Run: headless pygame with SDL's dummy video driver; simulated clock (each Clock.tick advances the game by its frame time, no real sleeping); random seed 0; keys injected as events and as key.get_pressed() state; no mouse input.
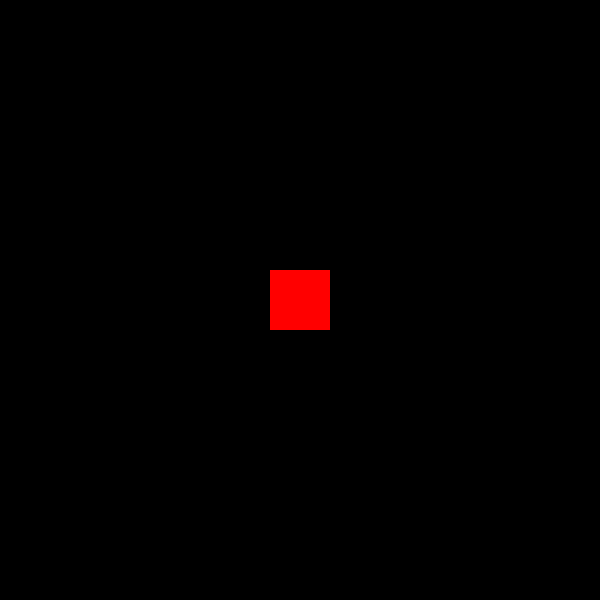
Frame 1 of 4 · flips 1–60 · no input
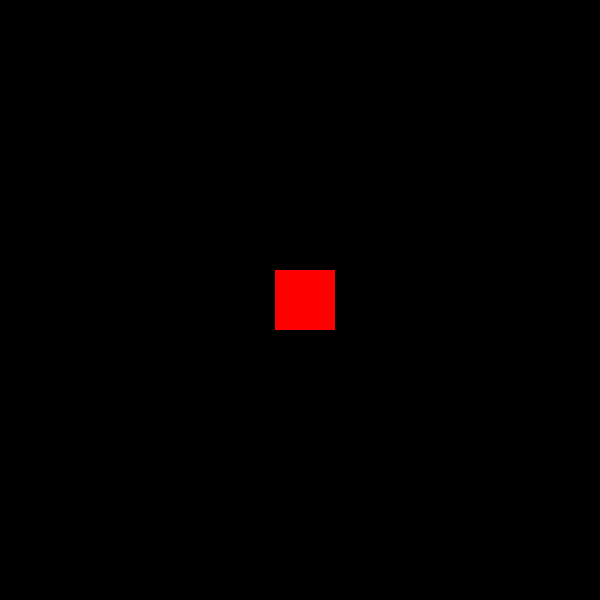
Frame 2 of 4 · flips 61–180 · tapped SPACE, RETURN · held RIGHT (→), D
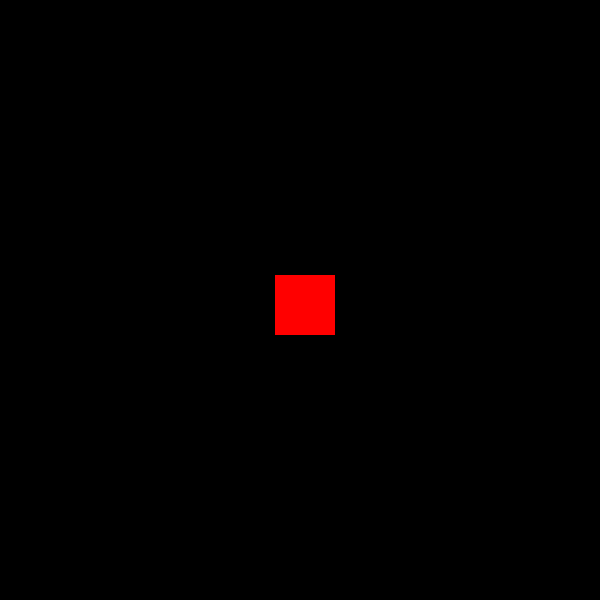
Frame 3 of 4 · flips 181–300 · held DOWN (↓), S
Frame 4 of 4 · flips 301–420 · held LEFT (←), A, UP (↑), W · screen same as frame 1, image omitted

The pygame program that drew these frames:

import pygame

screen_width, screen_height= 600, 600
move_speed=5

screen= pygame.display.set_mode((screen_width, screen_height))
pygame.display.set_caption("My first game screen")

class sprite(pygame.sprite.Sprite):
    def __init__(self, color, width, height):
        super().__init__()
        self.image= pygame.Surface([width, height])
        self.image.fill(color)
        self.rect=self.image.get_rect()
        self.rect.x= (screen_width- width)// 2
        self.rect.y= (screen_height- height)// 2
        pygame.draw.rect(screen, color, pygame.Rect(self.rect.x, self.rect.y, width, height))
    def move(self, x_change, y_change):
        self.rect.x=max(min(self.rect.x + x_change, screen_width - self.rect.width), 0)
        self.rect.y=max(min(self.rect.y + y_change, screen_height - self.rect.height), 0)
    
    
allsprite=pygame.sprite.Group()
sp1=sprite(pygame.Color("red"), 60, 60)
allsprite.add(sp1)

done=False
while not done:
    for event in pygame.event.get():
        if event.type==pygame.QUIT:
            done=True
        if event.type==pygame.KEYDOWN:
            if event.key==pygame.K_UP:
                sp1.move(0, -move_speed)
            if event.key==pygame.K_DOWN:
                sp1.move(0, move_speed)
            if event.key==pygame.K_LEFT:
                sp1.move(-move_speed, 0)
            if event.key==pygame.K_RIGHT:
                sp1.move(move_speed, 0)
    screen.fill((0,0,0))
    allsprite.draw(screen)
    pygame.display.flip()

pygame.quit()
